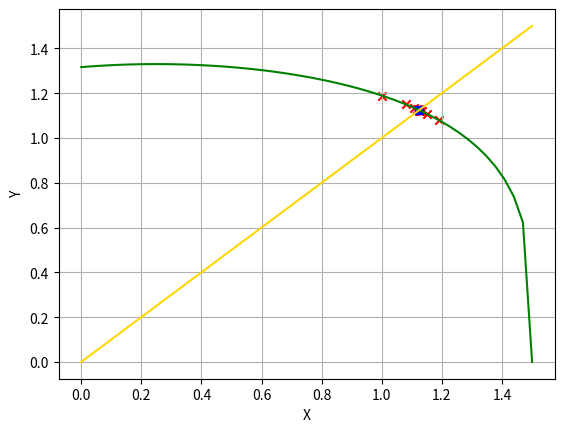

Generate this figure with matplotlib:
# Created By Jacky on 2021/5/14

import numpy as np
import math
import matplotlib.pyplot as plt

# 简单迭代法
def simple_iter(g,x0,k):
    x = np.zeros(k+1)
    x[0] = x0
    print("不动点迭代开始 : ")
    for i in range(k):
        print("x",i," = " , x[i])
        x[i+1] = g(x[i])
    x_c = x[k]
    print(x_c)
    return x


def g(x):
    f = np.poly1d([-2,1,3])
    return f(x)**(1/4)


def plotter(fuc,x,y,a,b,k):
    plt.figure()
    plt.xlabel('X')
    plt.ylabel('Y')

    x_ = np.linspace(a, b, k)         # 从 0 到 1 ，等分50分
    y_ = [fuc(t) for t in x_]

    plt.plot(x_, y_,c='g')
    plt.plot(x_,x_,c = 'gold')
    plt.scatter(x , y , edgecolors = 'red',c='red',marker='x')
    plt.scatter(x[-1],y[-1],c = 'blue',marker='s')

    plt.grid()
    plt.show()

if __name__ == '__main__':
    x = simple_iter(g,1,27)
    y = [g(_x) for _x in x]
    plotter(g,x,y,a = 0,b = 1.5, k = 50)
